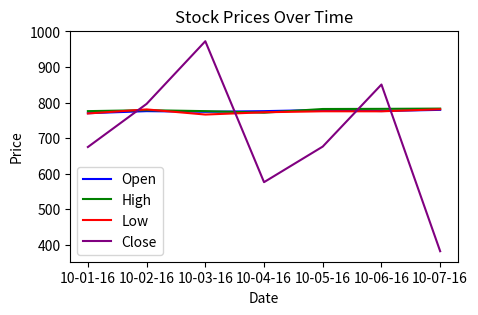
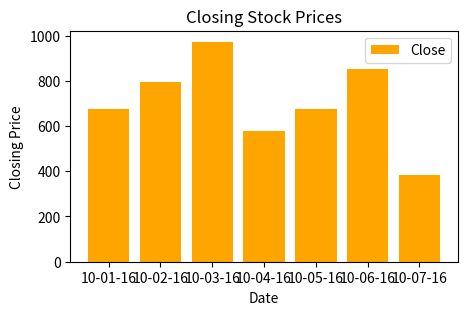
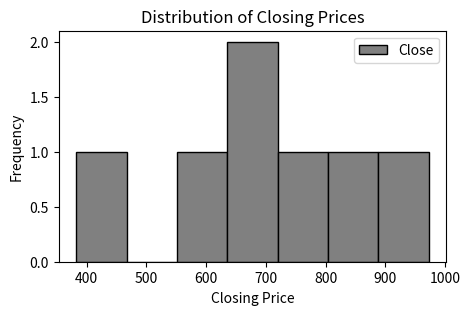

Source code (Python) for these figures, in order:
import matplotlib.pyplot as plt
import pandas as pd
data = {'Date': ['10-01-16', '10-02-16', '10-03-16', '10-04-16', '10-05-16', '10-06-16', '10-07-16'],
        'Open': [770.25, 776.030029, 774.25, 776.030029, 779.3541998, 776.306698, 779.659973],
        'High': [776.075902, 778.730022, 776.065702, 771.710022, 782.073407, 782.46398, 783.23],
        'Low': [769.5, 780.890015, 766.5, 772.890015, 775.650024, 775.539978,781.356],
        'Close': [675.23, 796.429993, 972.549798, 576.429993, 676.469971, 850.859985, 382.368]}

df = pd.DataFrame(data)
print(df)

# a) Line Chart
plt.figure(figsize=(5,3))
plt.plot(df['Date'], df['Open'], label='Open', color='blue')
plt.plot(df['Date'], df['High'], label='High', color='green')
plt.plot(df['Date'], df['Low'], label='Low', color='red')
plt.plot(df['Date'], df['Close'], label='Close', color='purple')
plt.xlabel('Date')
plt.ylabel('Price')
plt.title('Stock Prices Over Time')
plt.legend()
plt.show()

# b) Bar Graph
plt.figure(figsize=(5, 3))
plt.bar(df['Date'], df['Close'], label='Close', color='orange')
plt.xlabel('Date')
plt.ylabel('Closing Price')
plt.title('Closing Stock Prices')
plt.legend()
plt.show()

# c) Histogram - Assuming we want to see distribution of closing prices
plt.figure(figsize=(5, 3))
plt.hist(df['Close'], bins=7, label='Close', color='gray', edgecolor='black')
plt.xlabel('Closing Price')
plt.ylabel('Frequency')
plt.title('Distribution of Closing Prices')
plt.legend()
plt.show()







